Run: headless pygame with SDL's dummy video driver; simulated clock (each Clock.tick advances the game by its frame time, no real sleeping); random seed 0; keys injected as events and as key.get_pressed() state; no mouse input.
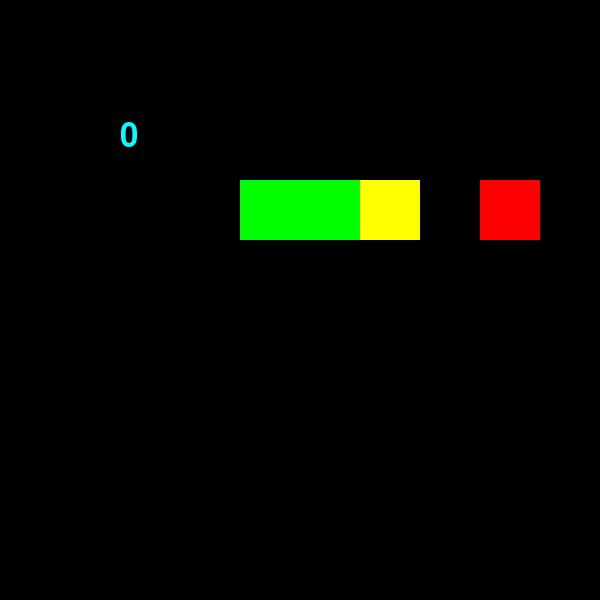
Frame 1 of 2 · flips 1–60 · no input
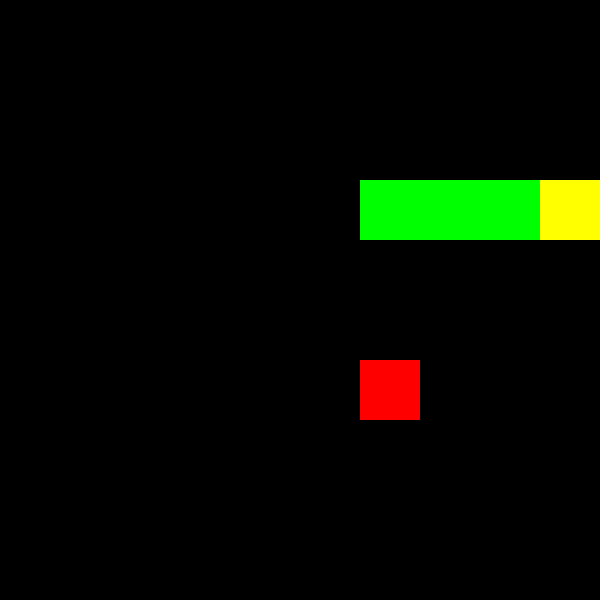
Frame 2 of 2 · flips 61–180 · tapped SPACE, RETURN · held RIGHT (→), D

The pygame program that drew these frames:

'''
Snake vraiment rapide
'''
# -*- coding: utf-8 -*-

from random import randint
import pygame
from pygame.locals import *

HAUTEUR = 600  # hauteur de la fenetre
LARGEUR = 600  # largeur de la fenetre
BLOC = 60

NOIR = (0, 0, 0)
ROUGE = (255, 0, 0)
JAUNE = (255, 255, 0)
VERT = (0, 255, 0)
CYAN = (0, 255, 255)

FPS = 30
MAJ = 15


def drawText(text, font, surface, x, y):
    textobj = font.render(text, 1, CYAN)
    textrect = textobj.get_rect()
    textrect.topleft = (x, y)
    surface.blit(textobj, textrect)

############################################################
#####################   GAME INITIALISATION   ##############
############################################################


pygame.init()
horloge = pygame.time.Clock()
fenetre = pygame.display.set_mode((LARGEUR, HAUTEUR))
pygame.display.set_caption('Snake')

# taille et type de la fonte
font = pygame.font.SysFont(None, 48)

pygame.display.update()

############################################################
#####################   GAME LOOP    #######################
############################################################

score = 0
snake = [[3, 3], [2, 3], [1, 3]]
direction = (1, 0)
pomme = [8, 3]
compteur = 0
while True:
    for event in pygame.event.get():
        if event.type == QUIT:
            pygame.quit()

        if event.type == KEYDOWN:
            if event.key == K_ESCAPE:
                pygame.quit()
    key = pygame.key.get_pressed()
    if key:
        if key[pygame.K_UP]:
            direction = (0, -1)
        if key[pygame.K_DOWN]:
            direction = (0, 1)
        if key[pygame.K_LEFT]:
            direction = (-1, 0)
        if key[pygame.K_RIGHT]:
            direction = (1, 0)

    fenetre.fill(NOIR)

    for elt in snake[1:]:
        pygame.draw.rect(fenetre, VERT,
                         (elt[0] * BLOC, elt[1] * BLOC, BLOC, BLOC))
    pygame.draw.rect(fenetre, JAUNE,
                     (snake[0][0] * BLOC, snake[0][1] * BLOC, BLOC, BLOC))
    pygame.draw.rect(fenetre, ROUGE,
                     (pomme[0] * BLOC, pomme[1] * BLOC, BLOC, BLOC))

    if compteur == MAJ:
        compteur = 0
        head = [snake[0][0] + direction[0], snake[0][1] + direction[1]]
        snake.insert(0, head)
        if snake[0] == pomme:
            score += 1
            while pomme in snake:
                pomme = [randint(0, LARGEUR / BLOC - 1),
                         randint(0, HAUTEUR / BLOC - 1)]
        else:
            snake.pop(-1)

        if head in snake[1:] \
                or head[0] < 0 \
                or head[0] > LARGEUR / BLOC - 1 \
                or head[1] < 0 \
                or head[1] > HAUTEUR / BLOC - 1:
            pygame.quit()
    drawText(str(score), font, fenetre, 0.2*LARGEUR, 0.2*HAUTEUR)
    horloge.tick(FPS)
    pygame.display.update()
    compteur += 1
